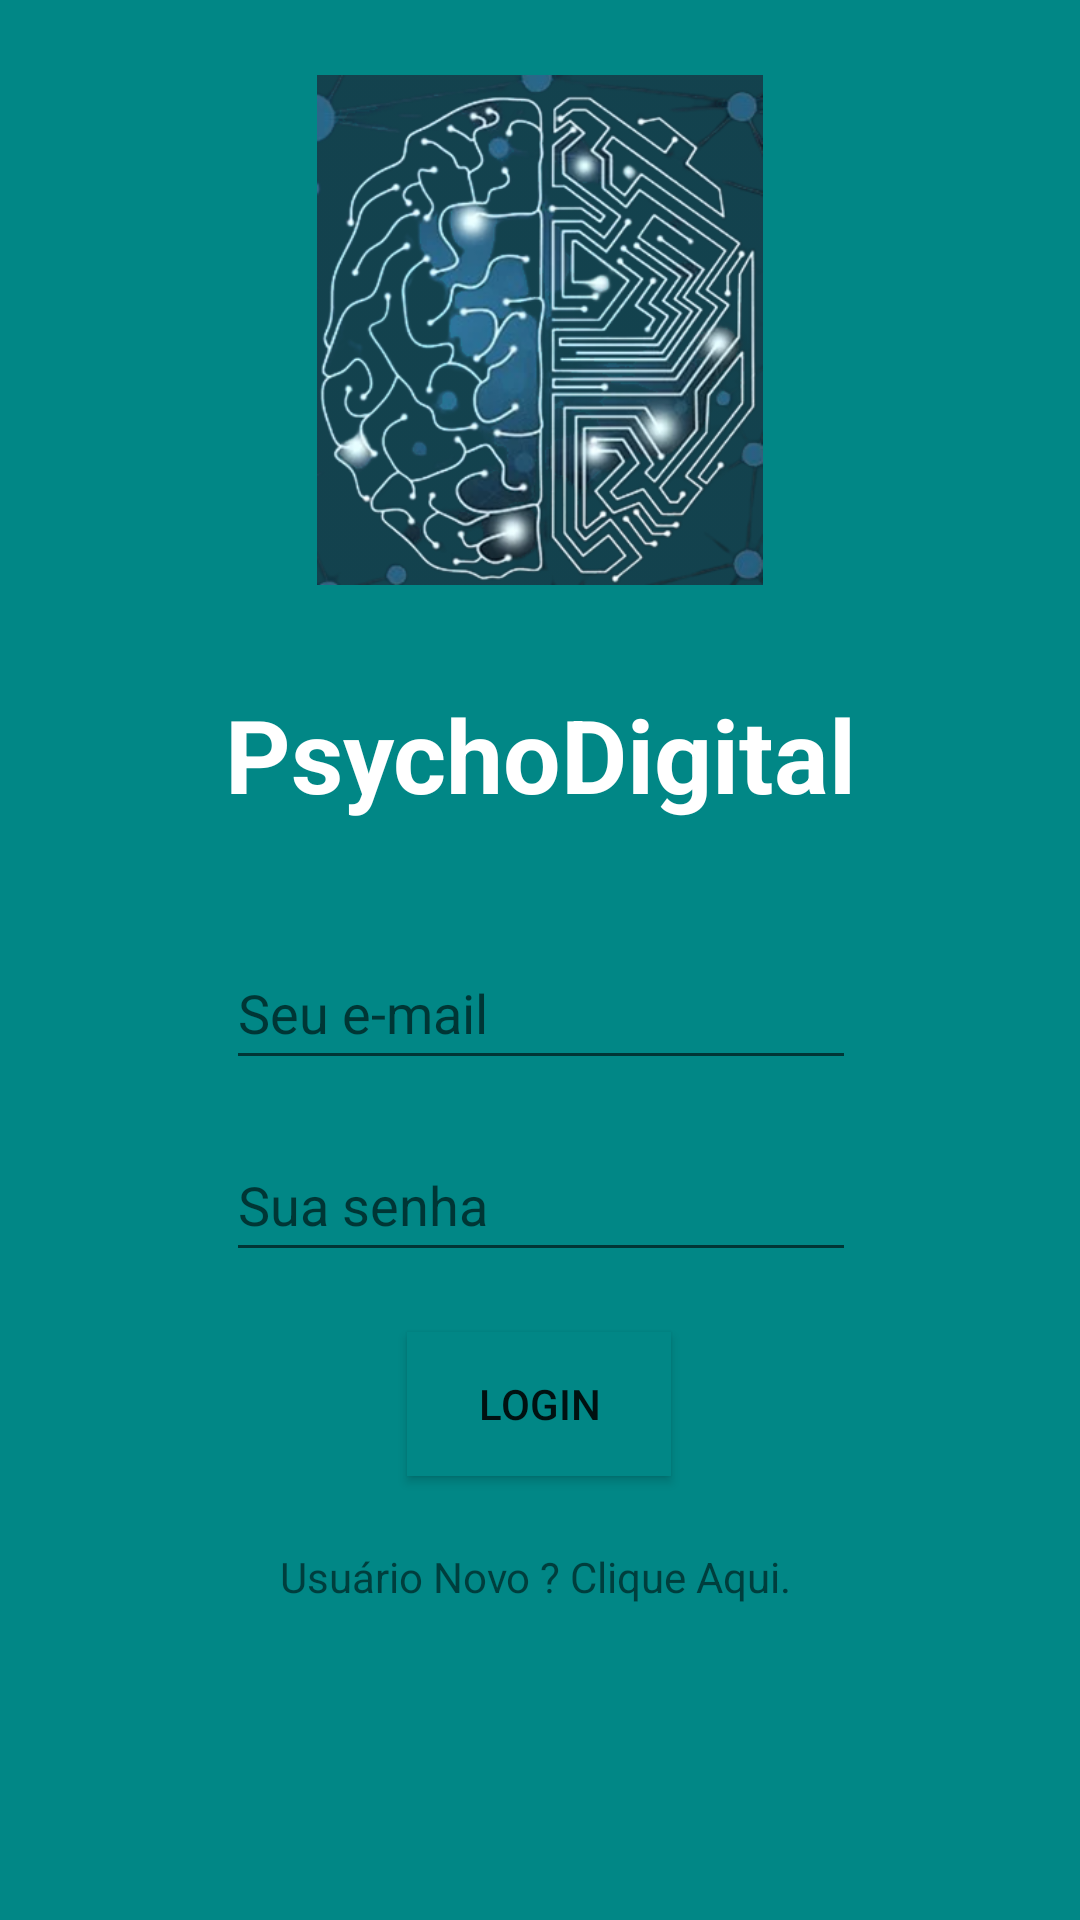

Layout XML and referenced resources for this Android screen:
<!-- AndroidManifest.xml: application theme Theme.NapI -->
<!-- res/layout/activity_main.xml -->
<?xml version="1.0" encoding="utf-8"?>
<androidx.constraintlayout.widget.ConstraintLayout xmlns:android="http://schemas.android.com/apk/res/android"
    xmlns:app="http://schemas.android.com/apk/res-auto"
    xmlns:tools="http://schemas.android.com/tools"
    android:layout_width="match_parent"
    android:layout_height="match_parent"
    android:background="@color/teal_700"
    tools:context=".MainActivity">

    <TextView
        android:id="@+id/nome"
        android:layout_width="307dp"
        android:layout_height="89dp"
        android:layout_marginTop="12dp"
        android:gravity="center"
        android:text="PsychoDigital"
        android:textColor="@color/white"
        android:textColorHighlight="@color/teal_200"
        android:textSize="34sp"
        android:textStyle="bold"
        android:visibility="visible"
        app:layout_constraintLeft_toLeftOf="parent"
        app:layout_constraintRight_toRightOf="parent"
        app:layout_constraintTop_toBottomOf="@+id/imageView" />

    <Button
        android:id="@+id/botao"
        android:layout_width="wrap_content"
        android:layout_height="wrap_content"
        android:layout_marginTop="20dp"
        android:background="@color/teal_700"
        android:onClick="clicou"
        android:text="@string/entar"
        app:layout_constraintEnd_toEndOf="@+id/editTextTextPersonName5"
        app:layout_constraintHorizontal_bias="0.495"
        app:layout_constraintStart_toStartOf="@+id/editTextTextPersonName5"
        app:layout_constraintTop_toBottomOf="@+id/editTextTextPersonName5"
        tools:ignore="TextContrastCheck" />

    <ImageView
        android:id="@+id/imageView"
        android:layout_width="0dp"
        android:layout_height="170dp"
        android:adjustViewBounds="true"
        android:contentDescription="@string/app_name"
        app:layout_constraintBottom_toBottomOf="parent"
        app:layout_constraintEnd_toEndOf="parent"
        app:layout_constraintStart_toStartOf="parent"
        app:layout_constraintTop_toTopOf="parent"
        app:layout_constraintVertical_bias="0.053"
        app:srcCompat="@drawable/imagem00" />

    <EditText
        android:id="@+id/editTextTextPersonName4"
        android:layout_width="wrap_content"
        android:layout_height="wrap_content"
        android:layout_marginTop="16dp"
        android:ems="10"
        android:hint="Seu e-mail"
        android:inputType="textPersonName"
        android:minHeight="48dp"
        app:layout_constraintEnd_toEndOf="@+id/nome"
        app:layout_constraintStart_toStartOf="@+id/nome"
        app:layout_constraintTop_toBottomOf="@+id/nome" />

    <EditText
        android:id="@+id/editTextTextPersonName5"
        android:layout_width="wrap_content"
        android:layout_height="wrap_content"
        android:layout_marginTop="16dp"
        android:ems="10"
        android:hint="Sua senha"
        android:inputType="textPersonName"
        android:minHeight="48dp"
        app:layout_constraintEnd_toEndOf="@+id/editTextTextPersonName4"
        app:layout_constraintHorizontal_bias="0.0"
        app:layout_constraintStart_toStartOf="@+id/editTextTextPersonName4"
        app:layout_constraintTop_toBottomOf="@+id/editTextTextPersonName4" />

    <TextView
        android:id="@+id/textView"
        android:layout_width="wrap_content"
        android:layout_height="wrap_content"
        android:layout_marginTop="24dp"
        android:minHeight="48dp"
        android:onClick="clicouCadastro"
        android:text="Usuário Novo ? Clique Aqui."
        app:layout_constraintEnd_toEndOf="@+id/botao"
        app:layout_constraintHorizontal_bias="0.514"
        app:layout_constraintStart_toStartOf="@+id/botao"
        app:layout_constraintTop_toBottomOf="@+id/botao" />


</androidx.constraintlayout.widget.ConstraintLayout>
<!-- resources referenced by this layout -->
<resources>
  <color name="teal_200">#FF03DAC5</color>
  <color name="teal_700">#FF018786</color>
  <color name="white">#FFFFFFFF</color>
  <!-- drawable imagem00: png bitmap (drawable-v24, 217619 bytes) -->
  <string name="app_name">NapI</string>
  <string name="entar">Login</string>
  <style name="Theme.NapI" parent="Theme.MaterialComponents.DayNight.NoActionBar">
          
          <item name="colorPrimary">@color/teal_200</item>
          <item name="colorPrimaryVariant">@color/teal_700</item>
          <item name="colorOnPrimary">@color/white</item>
          
          <item name="colorSecondary">@color/purple_500</item>
          <item name="colorSecondaryVariant">@color/purple_700</item>
          <item name="colorOnSecondary">@color/black</item>
          
          <item name="android:statusBarColor" tools:targetApi="l">?attr/colorPrimaryVariant</item>
          
      </style>
  <color name="purple_500">#FF6200EE</color>
  <color name="purple_700">#FF3700B3</color>
  <color name="black">#FF000000</color>
</resources>
